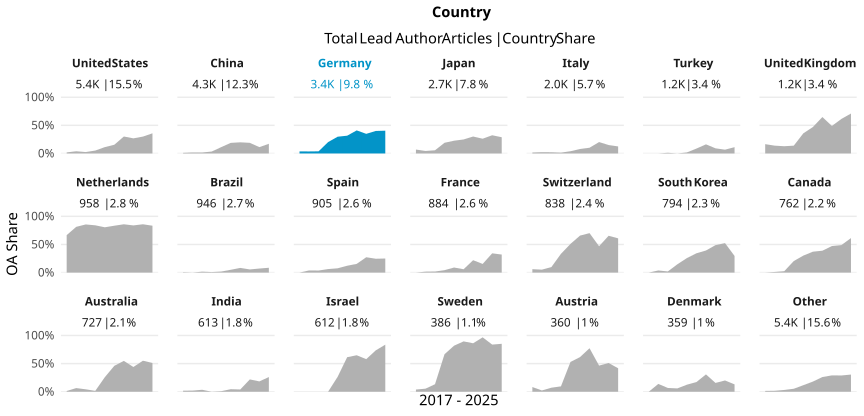

The table this chart was drawn from, first rows:
country_name_fct, cr_year, articles, cc_total, prop
United States, '17, 635, 12, 0.0189
United States, '18, 613, 24, 0.03915
United States, '19, 640, 16, 0.025
United States, '20, 559, 29, 0.05188
United States, '21, 621, 70, 0.1127
United States, '22, 483, 75, 0.1553
United States, '23, 521, 157, 0.3013
United States, '24, 454, 122, 0.2687
United States, '25, 510, 153, 0.3
United States, '26, 321, 115, 0.3583
China, '17, 267, 3, 0.01124
China, '18, 334, 6, 0.01796
China, '19, 455, 8, 0.01758
China, '20, 412, 14, 0.03398
China, '21, 567, 64, 0.1129
China, '22, 398, 75, 0.1884
China, '23, 509, 101, 0.1984
China, '24, 487, 92, 0.1889
China, '25, 532, 60, 0.1128
China, '26, 296, 51, 0.1723
Germany, '17, 465, 17, 0.03656
Germany, '18, 390, 14, 0.0359
Germany, '19, 395, 15, 0.03797
Germany, '20, 460, 93, 0.2022
Germany, '21, 423, 126, 0.2979
Germany, '22, 304, 96, 0.3158
Germany, '23, 239, 98, 0.41
Germany, '24, 278, 97, 0.3489
Germany, '25, 255, 102, 0.4
Germany, '26, 158, 64, 0.4051
Japan, '17, 345, 24, 0.06957
Japan, '18, 339, 15, 0.04425
Japan, '19, 318, 18, 0.0566
Japan, '20, 263, 50, 0.1901
Japan, '21, 300, 68, 0.2267
Japan, '22, 269, 67, 0.2491
Japan, '23, 249, 75, 0.3012
Japan, '24, 225, 59, 0.2622
Japan, '25, 244, 79, 0.3238
Japan, '26, 142, 41, 0.2887
Italy, '17, 239, 4, 0.01674
Italy, '18, 263, 6, 0.02281
Italy, '19, 233, 5, 0.02146
Italy, '20, 268, 4, 0.01493
Italy, '21, 252, 10, 0.03968
Italy, '22, 176, 14, 0.07955
Italy, '23, 167, 17, 0.1018
Italy, '24, 143, 29, 0.2028
Italy, '25, 147, 22, 0.1497
Italy, '26, 88, 11, 0.125
Turkey, '17, 59, 0, 0
Turkey, '18, 84, 0, 0
Turkey, '19, 80, 1, 0.0125
Turkey, '20, 133, 0, 0
Turkey, '21, 160, 3, 0.01875
Turkey, '22, 92, 8, 0.08696
Turkey, '23, 111, 18, 0.1622
Turkey, '24, 153, 14, 0.0915
Turkey, '25, 178, 12, 0.06742
Turkey, '26, 116, 13, 0.1121
... 150 more rows
